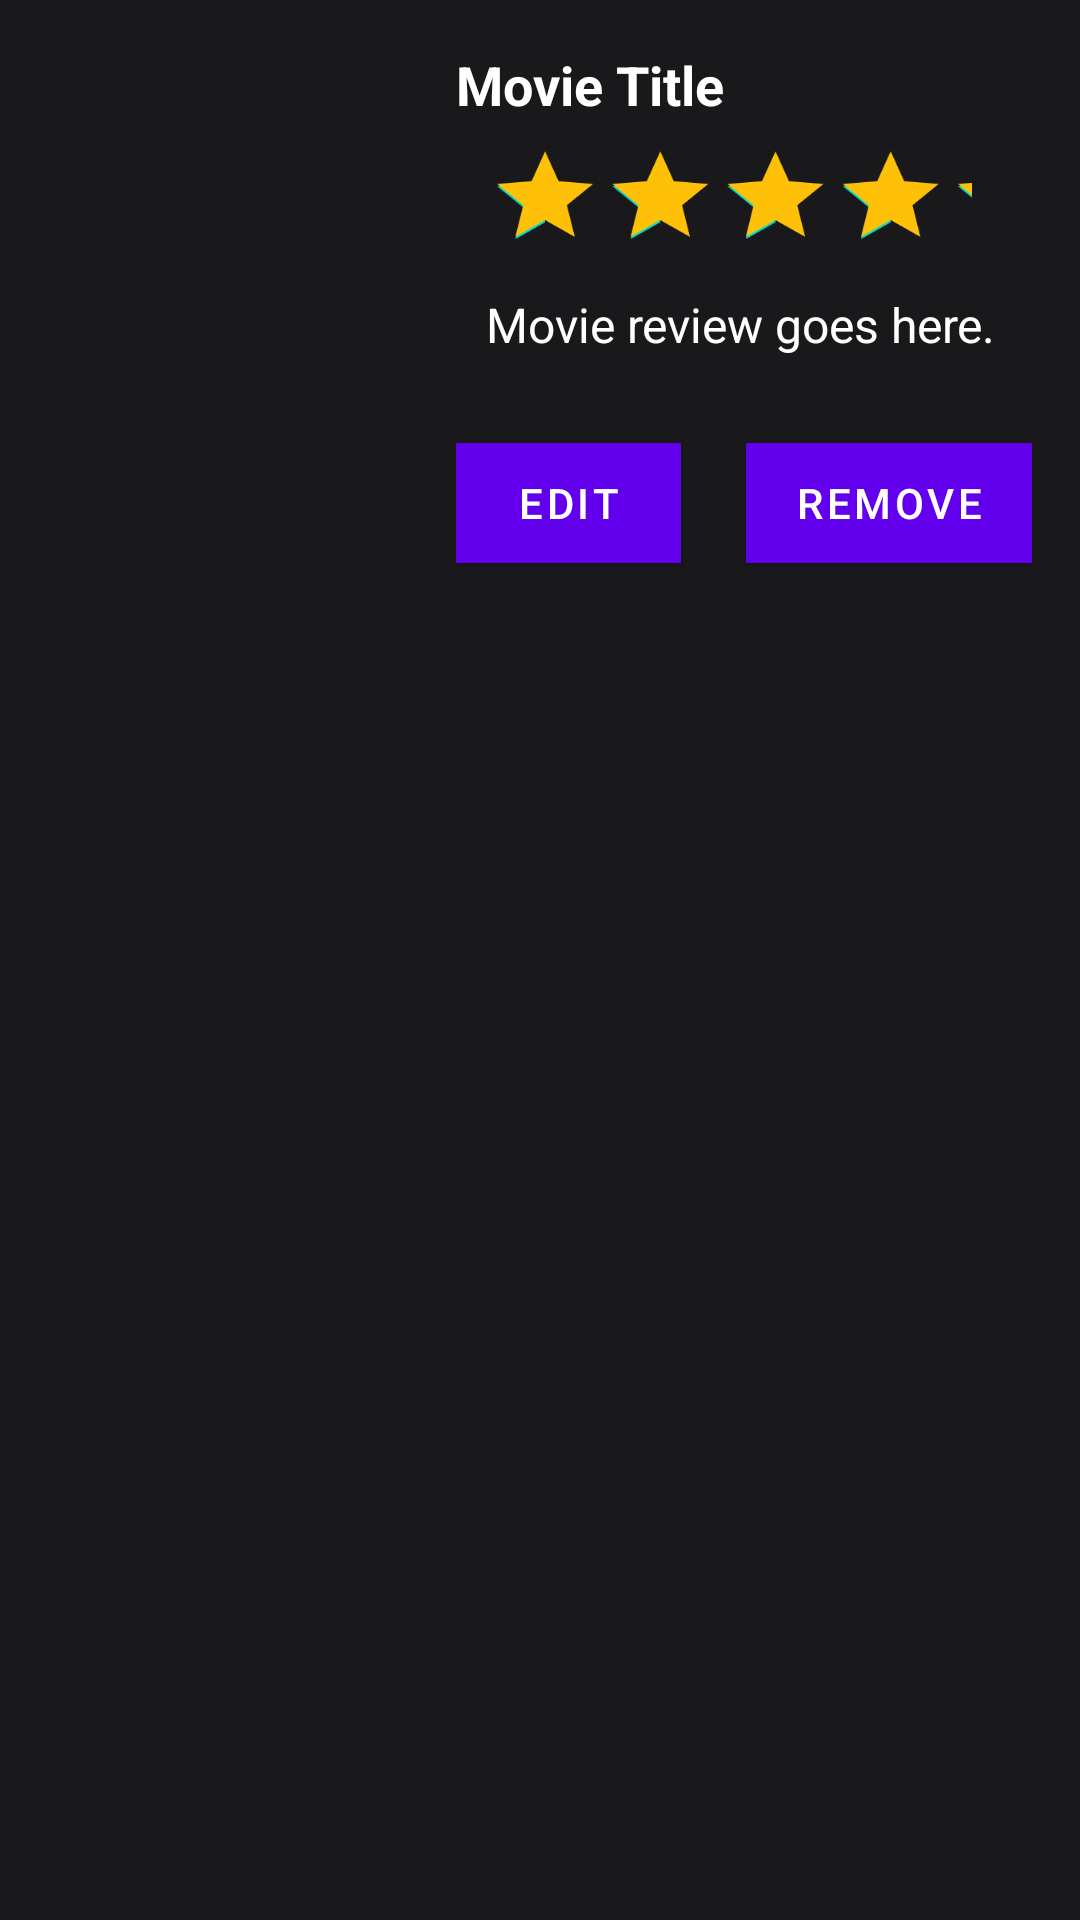

Layout XML and referenced resources for this Android screen:
<!-- AndroidManifest.xml: application theme Theme.MyCustomApp -->
<!-- res/layout/watched_item.xml -->
<?xml version="1.0" encoding="utf-8"?>
<LinearLayout
    xmlns:android="http://schemas.android.com/apk/res/android"
    xmlns:app="http://schemas.android.com/apk/res-auto"
    xmlns:tools="http://schemas.android.com/tools"
    android:layout_width="wrap_content"
    android:layout_height="wrap_content"
    android:orientation="horizontal"
    android:padding="16dp"
    android:background="@color/main_background">

    <ImageView
        android:id="@+id/moviePosterImageView"
        android:layout_width="120dp"
        android:layout_height="180dp"
        android:scaleType="centerCrop" />

    <LinearLayout
        android:layout_width="0dp"
        android:layout_height="196dp"
        android:layout_marginStart="16dp"
        android:layout_weight="1"
        android:orientation="vertical">

        <TextView
            android:id="@+id/movieTitleTextView"
            android:layout_width="match_parent"
            android:layout_height="wrap_content"
            android:text="Movie Title"
            android:textColor="@color/white"
            android:textSize="18sp"
            android:textStyle="bold" />

        <RatingBar
            android:id="@+id/movieRatingBar"
            android:layout_width="match_parent"
            android:layout_height="wrap_content"
            android:layout_marginLeft="-10dp"
            android:numStars="5"
            android:rating="5"
            android:scaleX="0.8"
            android:scaleY="0.75"
            android:progressTint="@color/yellow"/>

        <TextView
            android:id="@+id/movieReviewTextView"
            android:layout_width="match_parent"
            android:layout_height="wrap_content"
            android:text="Movie review goes here."
            android:textColor="@color/white"
            android:layout_marginLeft="10dp"
            android:textSize="16sp" />

        <androidx.constraintlayout.widget.ConstraintLayout
            android:layout_width="match_parent"
            android:layout_height="match_parent">

            <Button
                android:id="@+id/editButton"
                android:layout_width="75dp"
                android:layout_height="40dp"
                android:layout_marginTop="24dp"
                android:layout_marginBottom="20dp"
                android:background="@color/green"
                android:text="Edit"
                app:layout_constraintBottom_toBottomOf="parent"
                app:layout_constraintStart_toStartOf="parent"
                app:layout_constraintTop_toTopOf="parent" />

            <Button
                android:id="@+id/deleteButton"
                android:layout_width="wrap_content"
                android:layout_height="40dp"
                android:layout_marginTop="24dp"
                android:layout_marginBottom="20dp"
                android:background="@color/red"
                android:text="Remove"
                app:layout_constraintBottom_toBottomOf="parent"
                app:layout_constraintEnd_toEndOf="parent"
                app:layout_constraintTop_toTopOf="parent" />

        </androidx.constraintlayout.widget.ConstraintLayout>
    </LinearLayout>
</LinearLayout>
<!-- resources referenced by this layout -->
<resources>
  <color name="green">#34e3c4</color>
  <color name="main_background">#19191b</color>
  <color name="red">#CC4121</color>
  <color name="white">#FFFFFFFF</color>
  <color name="yellow">#ffc107</color>
  <style name="Theme.MyCustomApp" parent="Base.Theme.MyCustomApp" />
  <style name="Base.Theme.MyCustomApp" parent="Theme.MaterialComponents.DayNight.NoActionBar">
          
          
      </style>
</resources>
